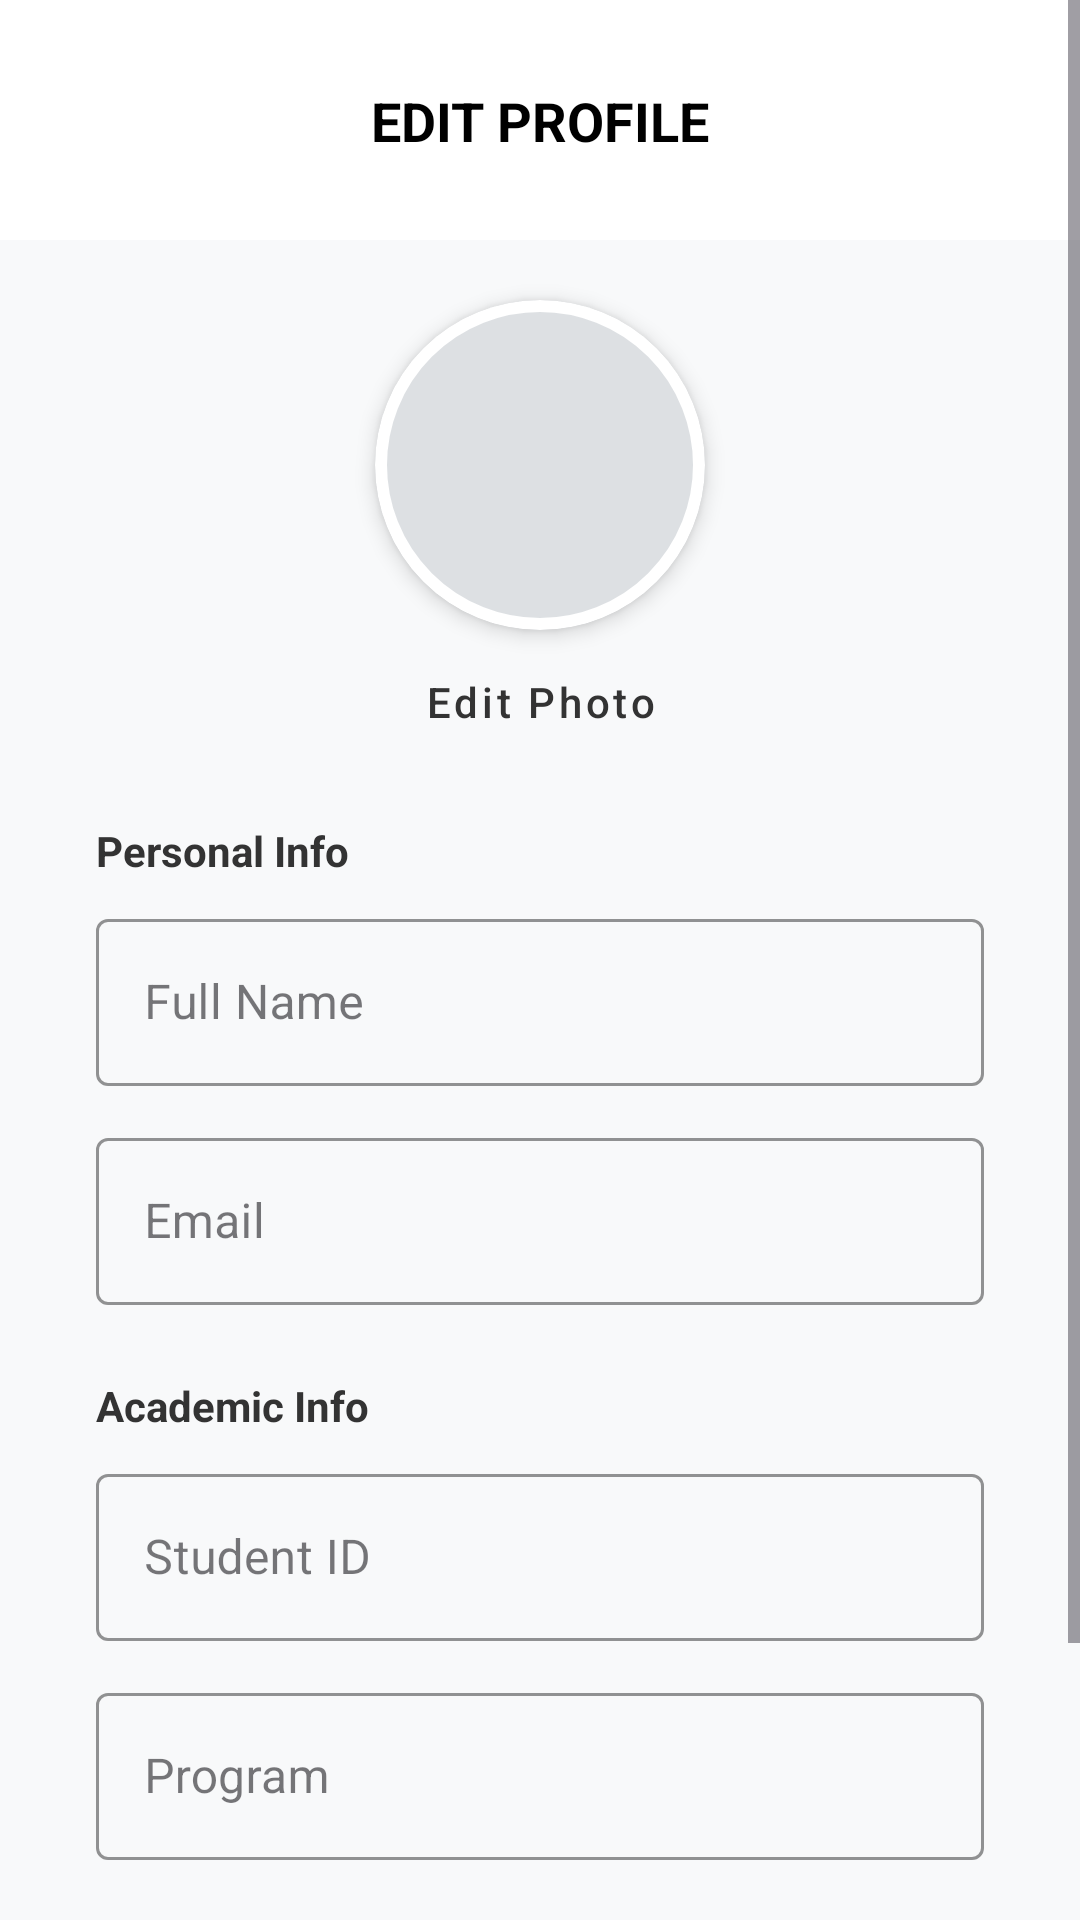

Android layout source for this screen:
<!-- AndroidManifest.xml: application theme Theme.UniVent -->
<!-- res/layout/activity_edit_profile.xml -->
<?xml version="1.0" encoding="utf-8"?>
<ScrollView xmlns:android="http://schemas.android.com/apk/res/android"
    xmlns:app="http://schemas.android.com/apk/res-auto"
    android:id="@+id/main"
    android:layout_width="match_parent"
    android:layout_height="match_parent"
    android:fillViewport="true"
    android:background="#F8F9FA">

    <androidx.constraintlayout.widget.ConstraintLayout
        android:layout_width="match_parent"
        android:layout_height="wrap_content"
        android:paddingBottom="32dp">

        <View
            android:id="@+id/header_background"
            android:layout_width="match_parent"
            android:layout_height="80dp"
            android:background="#FFFFFF"
            app:layout_constraintTop_toTopOf="parent" />

        <TextView
            android:id="@+id/tvHeaderTitle"
            android:layout_width="wrap_content"
            android:layout_height="wrap_content"
            android:text="EDIT PROFILE"
            android:textColor="#000000"
            android:textSize="18sp"
            android:textStyle="bold"
            app:layout_constraintBottom_toBottomOf="@+id/header_background"
            app:layout_constraintEnd_toEndOf="parent"
            app:layout_constraintStart_toStartOf="parent"
            app:layout_constraintTop_toTopOf="@+id/header_background" />

        <ImageButton
            android:id="@+id/btnBack"
            android:layout_width="40dp"
            android:layout_height="38dp"
            android:layout_marginStart="16dp"
            android:src="@drawable/ic_back"
            android:background="?attr/selectableItemBackgroundBorderless"
            android:scaleType="fitXY"
            app:tint="#000000"
            app:layout_constraintBottom_toBottomOf="@+id/header_background"
            app:layout_constraintStart_toStartOf="parent"
            app:layout_constraintTop_toTopOf="@+id/header_background" />

        <com.google.android.material.card.MaterialCardView
            android:id="@+id/profile_card"
            android:layout_width="110dp"
            android:layout_height="110dp"
            android:layout_marginTop="20dp"
            app:cardCornerRadius="55dp"
            app:cardElevation="4dp"
            app:strokeColor="@android:color/white"
            app:strokeWidth="4dp"
            app:layout_constraintTop_toBottomOf="@+id/header_background"
            app:layout_constraintEnd_toEndOf="parent"
            app:layout_constraintStart_toStartOf="parent">

            <ImageView
                android:id="@+id/imgProfile"
                android:layout_width="match_parent"
                android:layout_height="match_parent"
                android:scaleType="centerCrop"
                android:src="@drawable/ic_user_placeholder" />
        </com.google.android.material.card.MaterialCardView>

        <Button
            android:id="@+id/btnEditPhotoOptions"
            style="@style/Widget.MaterialComponents.Button.TextButton"
            android:layout_width="wrap_content"
            android:layout_height="wrap_content"
            android:text="Edit Photo"
            android:textAllCaps="false"
            android:textColor="#333333"
            app:layout_constraintTop_toBottomOf="@+id/profile_card"
            app:layout_constraintEnd_toEndOf="parent"
            app:layout_constraintStart_toStartOf="parent" />

        <TextView
            android:id="@+id/tv_personal_label"
            android:layout_width="wrap_content"
            android:layout_height="wrap_content"
            android:layout_marginStart="32dp"
            android:layout_marginTop="16dp"
            android:text="Personal Info"
            android:textColor="#333333"
            android:textStyle="bold"
            app:layout_constraintStart_toStartOf="parent"
            app:layout_constraintTop_toBottomOf="@+id/btnEditPhotoOptions" />

        <com.google.android.material.textfield.TextInputLayout
            android:id="@+id/layoutName"
            style="@style/Widget.MaterialComponents.TextInputLayout.OutlinedBox"
            android:layout_width="match_parent"
            android:layout_height="wrap_content"
            android:layout_marginHorizontal="32dp"
            android:layout_marginTop="8dp"
            android:hint="Full Name"
            app:boxStrokeColor="#A1CCF7"
            app:layout_constraintTop_toBottomOf="@id/tv_personal_label">
            <com.google.android.material.textfield.TextInputEditText
                android:id="@+id/EditName"
                android:layout_width="match_parent"
                android:layout_height="wrap_content"
                android:inputType="textPersonName" />
        </com.google.android.material.textfield.TextInputLayout>

        <com.google.android.material.textfield.TextInputLayout
            android:id="@+id/layoutEmail"
            style="@style/Widget.MaterialComponents.TextInputLayout.OutlinedBox"
            android:layout_width="match_parent"
            android:layout_height="wrap_content"
            android:layout_marginHorizontal="32dp"
            android:layout_marginTop="12dp"
            android:hint="Email"
            app:boxStrokeColor="#A1CCF7"
            app:layout_constraintTop_toBottomOf="@id/layoutName">
            <com.google.android.material.textfield.TextInputEditText
                android:id="@+id/EditEmail"
                android:layout_width="match_parent"
                android:layout_height="wrap_content"
                android:inputType="textEmailAddress" />
        </com.google.android.material.textfield.TextInputLayout>

        <TextView
            android:id="@+id/tv_academic_label"
            android:layout_width="wrap_content"
            android:layout_height="wrap_content"
            android:layout_marginStart="32dp"
            android:layout_marginTop="24dp"
            android:text="Academic Info"
            android:textColor="#333333"
            android:textStyle="bold"
            app:layout_constraintStart_toStartOf="parent"
            app:layout_constraintTop_toBottomOf="@+id/layoutEmail" />

        <com.google.android.material.textfield.TextInputLayout
            android:id="@+id/layoutStudentId"
            style="@style/Widget.MaterialComponents.TextInputLayout.OutlinedBox"
            android:layout_width="match_parent"
            android:layout_height="wrap_content"
            android:layout_marginHorizontal="32dp"
            android:layout_marginTop="8dp"
            android:hint="Student ID"
            app:boxStrokeColor="#A1CCF7"
            app:layout_constraintTop_toBottomOf="@id/tv_academic_label">
            <com.google.android.material.textfield.TextInputEditText
                android:id="@+id/EditStudentId"
                android:layout_width="match_parent"
                android:layout_height="wrap_content"
                android:inputType="number" />
        </com.google.android.material.textfield.TextInputLayout>

        <com.google.android.material.textfield.TextInputLayout
            android:id="@+id/layoutProgram"
            style="@style/Widget.MaterialComponents.TextInputLayout.OutlinedBox"
            android:layout_width="match_parent"
            android:layout_height="wrap_content"
            android:layout_marginHorizontal="32dp"
            android:layout_marginTop="12dp"
            android:hint="Program"
            app:boxStrokeColor="#A1CCF7"
            app:layout_constraintTop_toBottomOf="@id/layoutStudentId">
            <com.google.android.material.textfield.TextInputEditText
                android:id="@+id/EditProgram"
                android:layout_width="match_parent"
                android:layout_height="wrap_content"
                android:inputType="text" />
        </com.google.android.material.textfield.TextInputLayout>

        <com.google.android.material.button.MaterialButton
            android:id="@+id/btnSaveChanges"
            android:layout_width="match_parent"
            android:layout_height="56dp"
            android:layout_marginHorizontal="32dp"
            android:layout_marginTop="40dp"
            android:backgroundTint="#001F3F"
            android:text="Save Changes"
            android:textColor="#FFFFFF"
            android:textStyle="bold"
            app:cornerRadius="28dp"
            app:layout_constraintTop_toBottomOf="@id/layoutProgram" />
    </androidx.constraintlayout.widget.ConstraintLayout>
</ScrollView>
<!-- resources referenced by this layout -->
<resources>
  <style name="Theme.UniVent" parent="Theme.Material3.DayNight.NoActionBar">
          
          <item name="colorPrimary">@color/navy_blue</item>
          <item name="colorOnPrimary">@color/white</item>
          <item name="colorSecondary">@color/red_primary</item>
          <item name="colorOnSecondary">@color/white</item>
          <item name="colorTertiary">@color/yellow_accent</item>
          
          
          <item name="android:windowBackground">@color/white</item>
          <item name="colorSurface">@color/light_gray</item>
          
          
          <item name="android:textColorPrimary">@color/black</item>
      </style>
  <color name="navy_blue">#001F3F</color>
  <color name="white">#FFFFFFFF</color>
  <color name="red_primary">#E53935</color>
  <color name="yellow_accent">#FFC107</color>
  <color name="light_gray">#F5F5F5</color>
  <color name="black">#212121</color>
</resources>
